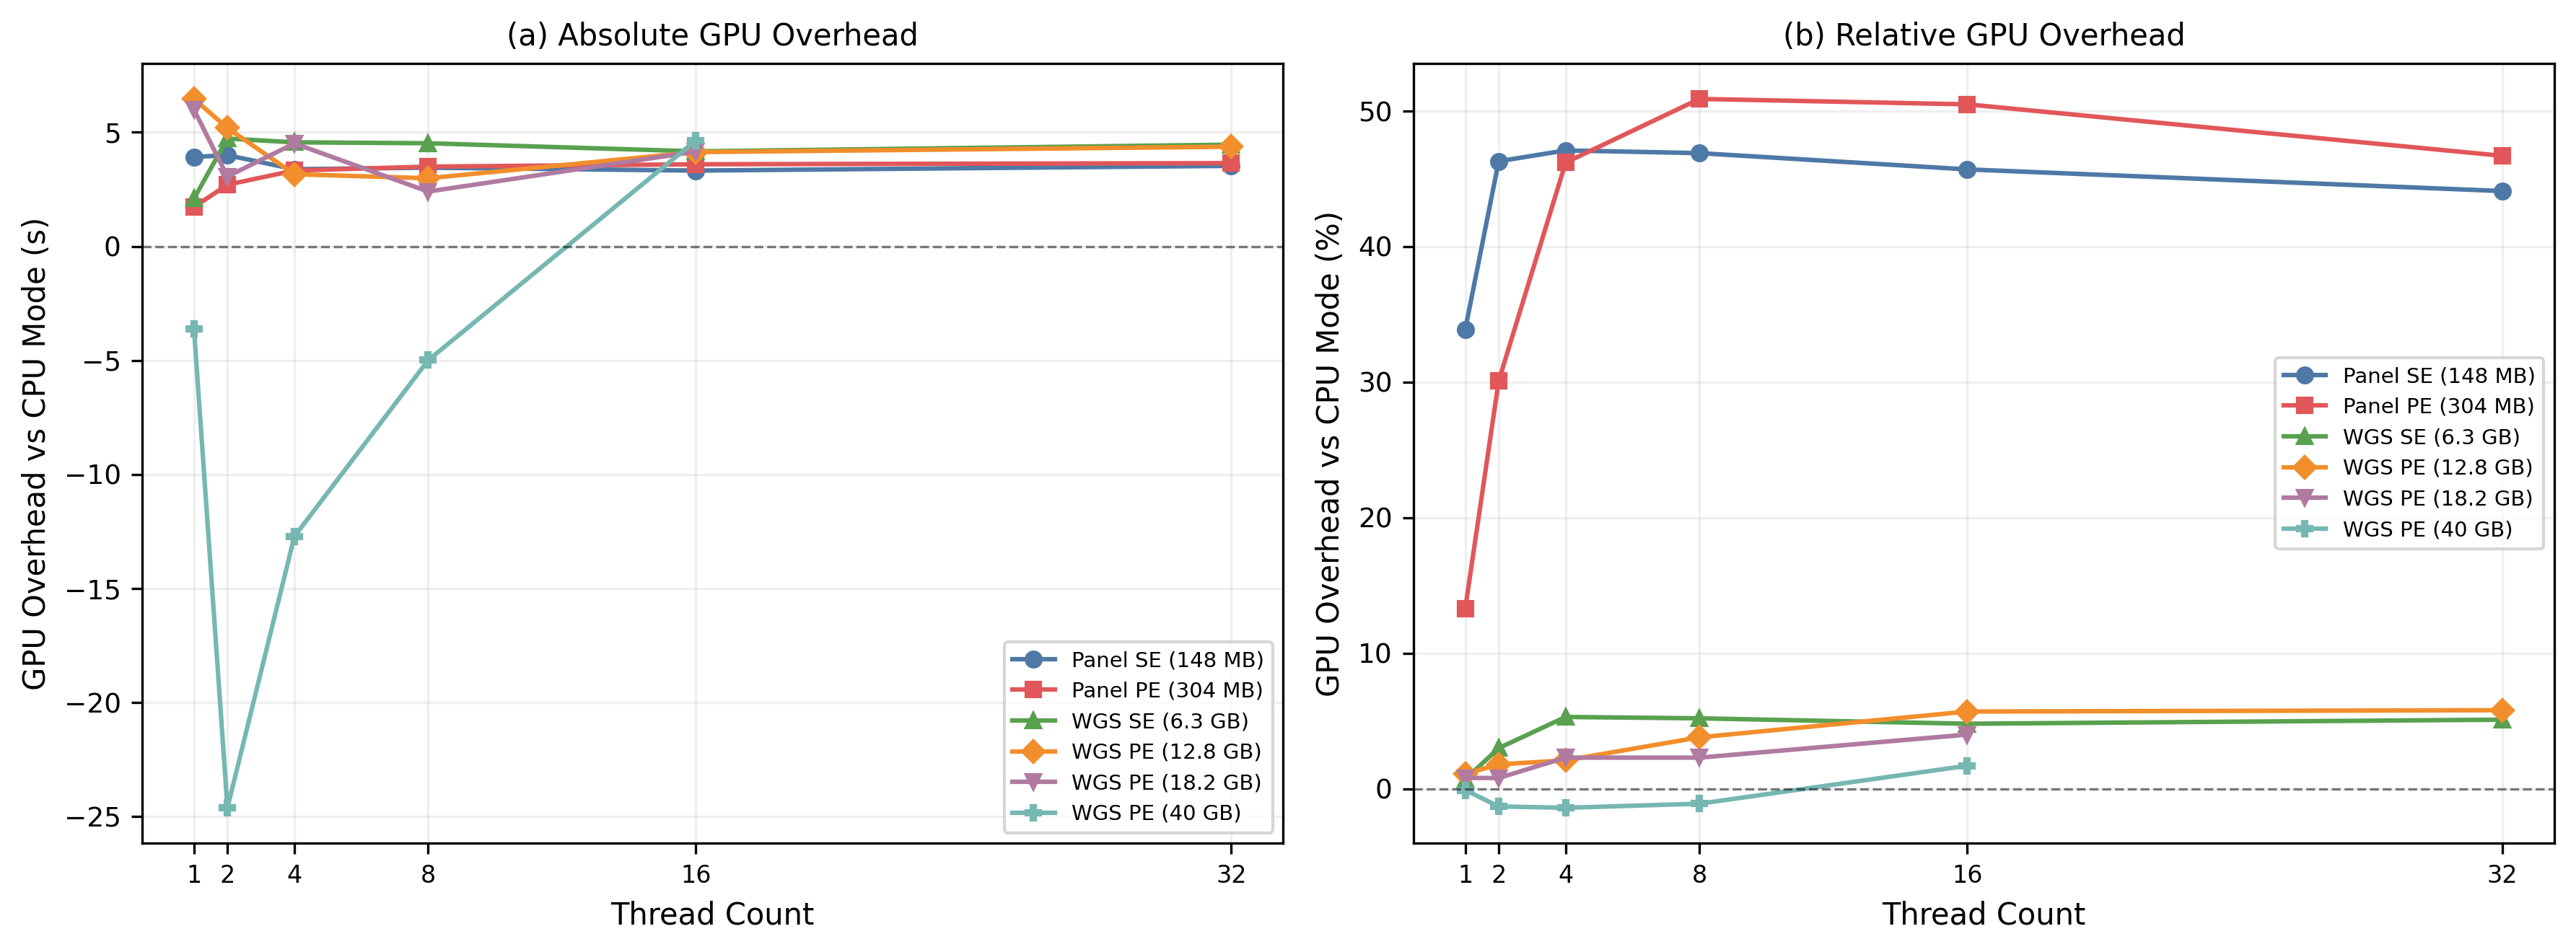

Values plotted in this chart, from the file beside it:
dataset, type, threads, opengene_s, d0bromir_cpu_s, d0bromir_gpu_s, gpu_overhead_vs_cpu_s, gpu_overhead_vs_cpu_pct, note
Panel_SE_148M, SE, 1, 7.589, 7.646, 11.57, 3.922, 33.9%, derived_from_walltime
Panel_SE_148M, SE, 2, 7.549, 4.631, 8.627, 3.996, 46.3%, derived_from_walltime
Panel_SE_148M, SE, 4, 7.548, 3.792, 7.175, 3.383, 47.1%, derived_from_walltime
Panel_SE_148M, SE, 8, 7.557, 3.905, 7.355, 3.45, 46.9%, derived_from_walltime
Panel_SE_148M, SE, 16, 7.554, 3.956, 7.279, 3.323, 45.7%, derived_from_walltime
Panel_SE_148M, SE, 32, 7.65, 4.48, 8.01, 3.53, 44.1%, derived_from_walltime
Panel_PE_304M, PE, 1, 13.73, 11.28, 13.01, 1.726, 13.3%, derived_from_walltime
Panel_PE_304M, PE, 2, 7.35, 6.288, 8.992, 2.704, 30.1%, derived_from_walltime
Panel_PE_304M, PE, 4, 6.571, 3.867, 7.193, 3.326, 46.2%, derived_from_walltime
Panel_PE_304M, PE, 8, 6.667, 3.379, 6.875, 3.496, 50.9%, derived_from_walltime
Panel_PE_304M, PE, 16, 6.781, 3.534, 7.133, 3.599, 50.5%, derived_from_walltime
Panel_PE_304M, PE, 32, 6.988, 4.163, 7.813, 3.65, 46.7%, derived_from_walltime
WGS_SE_6.3G, SE, 1, 293.7, 293.5, 295.6, 2.096, 0.7%, derived_from_walltime
WGS_SE_6.3G, SE, 2, 293.6, 151.8, 156.6, 4.726, 3.0%, derived_from_walltime
WGS_SE_6.3G, SE, 4, 292.5, 82.26, 86.82, 4.562, 5.3%, derived_from_walltime
WGS_SE_6.3G, SE, 8, 293, 82.42, 86.94, 4.521, 5.2%, derived_from_walltime
WGS_SE_6.3G, SE, 16, 292.8, 82.64, 86.81, 4.166, 4.8%, derived_from_walltime
WGS_SE_6.3G, SE, 32, 293.3, 82.88, 87.34, 4.46, 5.1%, derived_from_walltime
WGS_PE_12.8G, PE, 1, 710.9, 563.1, 569.6, 6.465, 1.1%, derived_from_walltime
WGS_PE_12.8G, PE, 2, 378.2, 286.6, 291.8, 5.191, 1.8%, derived_from_walltime
WGS_PE_12.8G, PE, 4, 268.2, 146.7, 149.8, 3.165, 2.1%, derived_from_walltime
WGS_PE_12.8G, PE, 8, 269, 76.5, 79.49, 2.986, 3.8%, derived_from_walltime
WGS_PE_12.8G, PE, 16, 269.3, 68.75, 72.89, 4.134, 5.7%, derived_from_walltime
WGS_PE_12.8G, PE, 32, 269.2, 71.61, 75.98, 4.37, 5.8%, derived_from_walltime
WGS_PE_18.2G, PE, 1, 978.8, 743.9, 749.9, 5.994, 0.8%, derived_from_walltime
WGS_PE_18.2G, PE, 2, 519.1, 379.8, 382.9, 3.063, 0.8%, derived_from_walltime
WGS_PE_18.2G, PE, 4, 397.3, 192.4, 196.9, 4.514, 2.3%, derived_from_walltime
WGS_PE_18.2G, PE, 8, 397.5, 102, 104.4, 2.404, 2.3%, derived_from_walltime
WGS_PE_18.2G, PE, 16, 398.4, 100.9, 105, 4.155, 4.0%, derived_from_walltime
WGS_PE_40G, PE, 1, 4841, 3667, 3663, -3.61, -0.1%, derived_from_walltime
WGS_PE_40G, PE, 2, 2520, 1864, 1839, -24.61, -1.3%, derived_from_walltime
WGS_PE_40G, PE, 4, 1264, 943.4, 930.7, -12.72, -1.4%, derived_from_walltime
WGS_PE_40G, PE, 8, 1098, 479.3, 474.3, -4.991, -1.1%, derived_from_walltime
WGS_PE_40G, PE, 16, 1098, 273.6, 278.2, 4.646, 1.7%, derived_from_walltime
